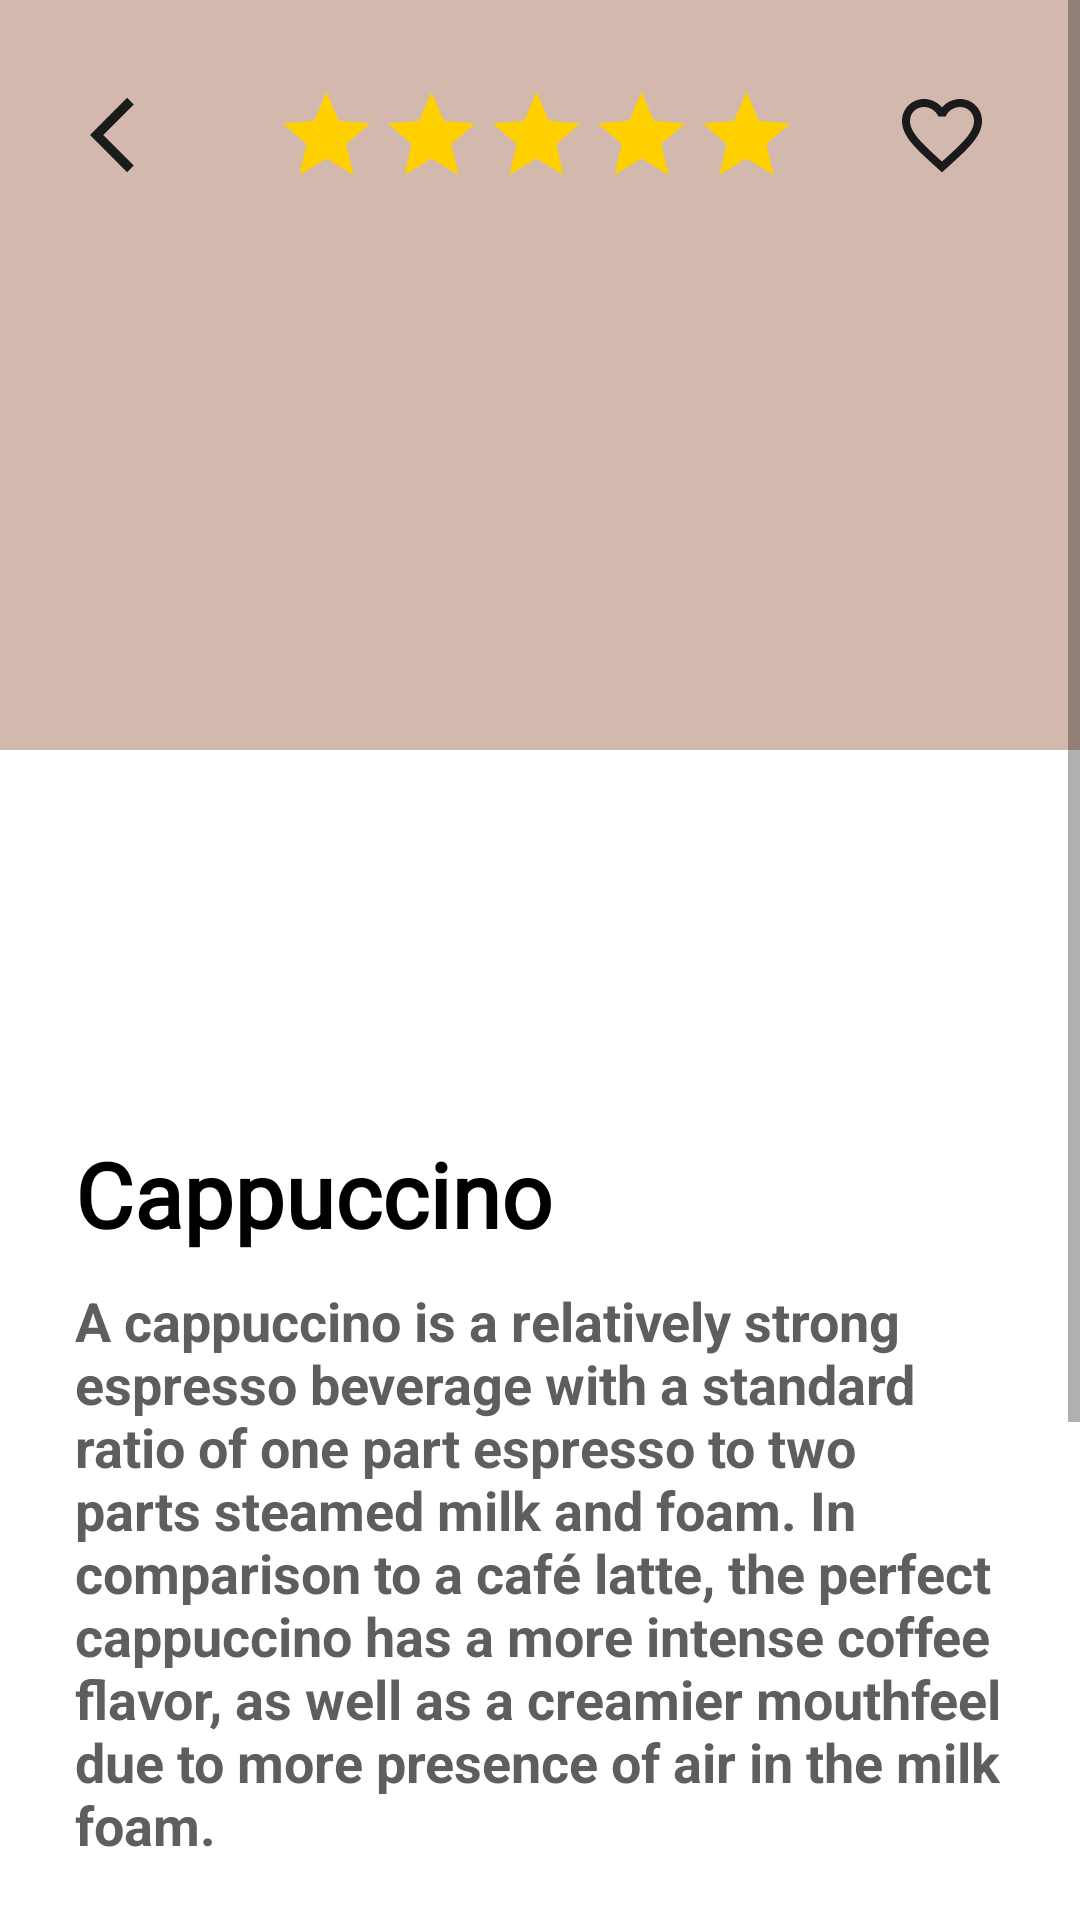

The Android layout XML behind this screen, and the referenced resources:
<!-- AndroidManifest.xml: application theme Theme.CoffeShop -->
<!-- res/layout/fragment_details.xml -->
<?xml version="1.0" encoding="utf-8"?>
<ScrollView xmlns:android="http://schemas.android.com/apk/res/android"
    xmlns:app="http://schemas.android.com/apk/res-auto"
    xmlns:tools="http://schemas.android.com/tools"
    android:layout_width="match_parent"
    android:layout_height="match_parent">

    <androidx.constraintlayout.widget.ConstraintLayout
        android:layout_width="match_parent"
        android:layout_height="match_parent"
        tools:context=".ui.view.homescreen.DetailsFragment">

        <View
            android:layout_width="match_parent"
            android:layout_height="250dp"
            android:background="@drawable/custom_details_background"
            app:layout_constraintTop_toTopOf="parent"
            app:layout_constraintStart_toStartOf="parent"
            app:layout_constraintEnd_toEndOf="parent"
            />


        <ImageView
            android:id="@+id/goBack"
            android:layout_width="30dp"
            android:layout_height="30dp"
            android:layout_marginStart="30dp"
            android:layout_marginTop="30dp"
            android:src="@drawable/return_back_icon"
            app:layout_constraintStart_toStartOf="parent"
            app:layout_constraintTop_toTopOf="parent" />

        <ImageView
            android:id="@+id/addToFavourites"
            android:layout_width="32dp"
            android:layout_height="32dp"
            android:layout_marginTop="30dp"
            android:layout_marginEnd="30dp"
            android:src="@drawable/unfilled_like_icon"
            app:layout_constraintBottom_toBottomOf="@+id/goBack"
            app:layout_constraintEnd_toEndOf="parent"
            app:layout_constraintTop_toTopOf="parent" />

        <com.google.android.material.imageview.ShapeableImageView
            android:id="@+id/detailsCoffeeImageView"
            android:layout_width="match_parent"
            android:layout_height="270dp"
            android:layout_marginHorizontal="50dp"
            android:layout_marginTop="20dp"
            android:scaleType="centerCrop"
            android:src="@drawable/cappuccino"
            app:layout_constraintEnd_toEndOf="parent"
            app:layout_constraintStart_toStartOf="parent"
            app:layout_constraintTop_toBottomOf="@+id/linearRatingLayout"
            app:shapeAppearanceOverlay="@style/RoundedAllCornerImage" />

        <TextView
            android:id="@+id/detailsCoffeeNameText"
            android:layout_width="match_parent"
            android:layout_height="wrap_content"
            android:layout_marginHorizontal="25dp"
            android:layout_marginTop="25dp"
            android:fontFamily="@font/courgette"
            android:text="Cappuccino"
            android:textColor="@color/black"
            android:textSize="30sp"
            android:textStyle="bold"
            app:layout_constraintEnd_toEndOf="parent"
            app:layout_constraintStart_toStartOf="parent"
            app:layout_constraintTop_toBottomOf="@id/detailsCoffeeImageView" />


        <TextView
            android:id="@+id/detailsCoffeeDetailsText"
            android:layout_width="match_parent"
            android:layout_height="wrap_content"
            android:layout_marginHorizontal="25dp"
            android:layout_marginTop="10dp"
            android:text="A cappuccino is a relatively strong espresso beverage with a standard ratio of one part espresso to two parts steamed milk and foam. In comparison to a café latte, the perfect cappuccino has a more intense coffee flavor, as well as a creamier mouthfeel due to more presence of air in the milk foam."
            android:textColor="@color/gray2"
            android:textSize="18sp"
            android:textStyle="bold"
            app:layout_constraintEnd_toEndOf="parent"
            app:layout_constraintStart_toStartOf="parent"
            app:layout_constraintTop_toBottomOf="@id/detailsCoffeeNameText" />

        <TextView
            android:id="@+id/sizeText"
            android:layout_width="match_parent"
            android:layout_height="wrap_content"
            android:layout_marginHorizontal="25dp"
            android:text="Size"
            android:layout_marginTop="15dp"
            android:textColor="@color/black"
            android:textSize="22sp"
            android:textStyle="bold"
            app:layout_constraintEnd_toEndOf="parent"
            app:layout_constraintStart_toStartOf="parent"
            app:layout_constraintTop_toBottomOf="@+id/detailsCoffeeDetailsText"
             />

        <androidx.recyclerview.widget.RecyclerView
            android:id="@+id/sizeRecyclerView"
            android:layout_width="match_parent"
            android:layout_height="0dp"
            android:layout_marginTop="5dp"
            app:layout_constraintEnd_toEndOf="parent"
            app:layout_constraintStart_toStartOf="parent"
            app:layout_constraintTop_toBottomOf="@id/sizeText" />

        <LinearLayout
            android:id="@+id/linearRatingLayout"
            android:layout_width="0dp"
            android:layout_height="wrap_content"
            android:gravity="center"
            android:orientation="horizontal"
            app:layout_constraintBottom_toBottomOf="@id/goBack"
            app:layout_constraintEnd_toStartOf="@id/addToFavourites"
            app:layout_constraintStart_toEndOf="@+id/goBack"
            app:layout_constraintTop_toTopOf="@id/goBack">

            <ImageView
                android:id="@+id/star1"
                android:layout_width="35dp"
                android:layout_height="35dp"
                android:src="@drawable/filled_star_icon" />

            <ImageView
                android:id="@+id/star2"
                android:layout_width="35dp"
                android:layout_height="35dp"
                android:src="@drawable/filled_star_icon" />

            <ImageView
                android:id="@+id/star3"
                android:layout_width="35dp"
                android:layout_height="35dp"
                android:src="@drawable/filled_star_icon" />

            <ImageView
                android:id="@+id/star4"
                android:layout_width="35dp"
                android:layout_height="35dp"
                android:src="@drawable/filled_star_icon" />

            <ImageView
                android:id="@+id/star5"
                android:layout_width="35dp"
                android:layout_height="35dp"
                android:src="@drawable/filled_star_icon" />
        </LinearLayout>

        <TextView
            android:id="@+id/countText"
            android:layout_width="match_parent"
            android:layout_height="wrap_content"
            android:layout_marginHorizontal="25dp"
            android:layout_marginTop="20dp"
            android:text="Count"
            android:textColor="@color/black"
            android:textSize="22sp"
            android:textStyle="bold"
            app:layout_constraintEnd_toEndOf="parent"
            app:layout_constraintStart_toStartOf="parent"
            app:layout_constraintTop_toBottomOf="@id/sizeRecyclerView" />


        <androidx.appcompat.widget.AppCompatButton
            android:id="@+id/minusButton"
            android:layout_width="100dp"
            android:layout_height="45dp"
            android:layout_marginStart="40dp"
            android:background="@drawable/custom_button_background"
            android:text="-"
            android:textColor="@color/white"
            android:textSize="18sp"
            android:textStyle="bold"
            app:layout_constraintEnd_toEndOf="@+id/detailsCoffeePriceText"
            app:layout_constraintStart_toStartOf="parent"
            app:layout_constraintTop_toTopOf="@id/plusButton"
            app:layout_constraintBottom_toBottomOf="@id/plusButton"
            tools:ignore="TouchTargetSizeCheck"
            />

        <TextView
            android:id="@+id/countOfOrders"
            android:layout_width="45dp"
            android:layout_height="45dp"
            android:text="0"
            android:layout_marginHorizontal="5dp"
            android:gravity="center"
            android:textColor="@color/black"
            android:textSize="22sp"
            android:textStyle="bold"
            app:layout_constraintBottom_toBottomOf="@id/minusButton"
            app:layout_constraintEnd_toStartOf="@+id/plusButton"
            app:layout_constraintHorizontal_bias="0.5"
            app:layout_constraintStart_toEndOf="@+id/minusButton"
            app:layout_constraintTop_toTopOf="@+id/minusButton"
            app:layout_constraintVertical_bias="0.0" />


        <androidx.appcompat.widget.AppCompatButton
            android:id="@+id/plusButton"
            android:layout_width="100dp"
            android:layout_height="45dp"
            android:layout_marginTop="15dp"
            android:background="@drawable/custom_button_background"
            android:text="+"
            android:textColor="@color/white"
            android:textSize="18sp"
            android:textStyle="bold"
            app:layout_constraintEnd_toEndOf="@+id/addToCartButton"
            app:layout_constraintStart_toStartOf="@+id/addToCartButton"
            app:layout_constraintTop_toBottomOf="@id/countText" />

        <TextView
            android:id="@+id/detailsCoffeePriceText"
            android:layout_width="120dp"
            android:layout_height="wrap_content"

            android:layout_marginTop="10dp"
            android:gravity="center"
            android:text="Total price 4.33 $"
            android:textColor="@color/black"
            android:textSize="22sp"
            android:textStyle="bold"
            app:layout_constraintBottom_toBottomOf="parent"
            app:layout_constraintEnd_toEndOf="parent"
            app:layout_constraintStart_toStartOf="parent"
            app:layout_constraintHorizontal_bias="0.08"
            app:layout_constraintTop_toBottomOf="@id/countText"
            app:layout_constraintVertical_bias="0.85" />

        <androidx.appcompat.widget.AppCompatButton
            android:id="@+id/addToCartButton"
            android:layout_width="170dp"
            android:layout_height="55dp"
            android:layout_marginTop="20dp"
            android:layout_marginBottom="10dp"
            android:background="@drawable/custom_button_background"
            android:text="@string/add_to_cart_text"
            android:textAllCaps="false"
            android:textColor="@color/white"
            android:textSize="16sp"
            android:textStyle="bold"
            app:layout_constraintTop_toBottomOf="@+id/plusButton"
            app:layout_constraintBottom_toBottomOf="parent"
            app:layout_constraintEnd_toEndOf="parent"
            app:layout_constraintHorizontal_bias="0.91"
            app:layout_constraintStart_toStartOf="parent" />


    </androidx.constraintlayout.widget.ConstraintLayout>
</ScrollView>
<!-- resources referenced by this layout -->
<resources>
  <color name="black">#000000</color>
  <color name="gray2">#5E5E5E</color>
  <color name="white">#FFFFFF</color>
  <!-- drawable custom_details_background (drawable) -->
  <?xml version="1.0" encoding="utf-8"?>
  <shape xmlns:android="http://schemas.android.com/apk/res/android">
      <solid android:color="@color/light_brown2" />
  
  </shape>
  <!-- drawable filled_star_icon (drawable) -->
  <vector xmlns:android="http://schemas.android.com/apk/res/android"
      android:width="24dp"
      android:height="24dp"
      android:tint="@color/yellow"
      android:viewportWidth="24"
      android:viewportHeight="24">
      <path
          android:fillColor="@android:color/white"
          android:pathData="M12,17.27L18.18,21l-1.64,-7.03L22,9.24l-7.19,-0.61L12,2 9.19,8.63 2,9.24l5.46,4.73L5.82,21z" />
  </vector>
  <!-- drawable return_back_icon (drawable) -->
  <vector xmlns:android="http://schemas.android.com/apk/res/android"
      android:width="24dp"
      android:height="24dp"
      android:autoMirrored="true"
      android:tint="@color/light_black"
      android:viewportWidth="24"
      android:viewportHeight="24">
      <path
          android:fillColor="@android:color/white"
          android:pathData="M11.67,3.87L9.9,2.1 0,12l9.9,9.9 1.77,-1.77L3.54,12z" />
  </vector>
  <!-- drawable unfilled_like_icon (drawable) -->
  <vector xmlns:android="http://schemas.android.com/apk/res/android"
      android:width="24dp"
      android:height="24dp"
      android:tint="@color/light_black"
      android:viewportWidth="24"
      android:viewportHeight="24">
      <path
          android:fillColor="@android:color/white"
          android:pathData="M16.5,3c-1.74,0 -3.41,0.81 -4.5,2.09C10.91,3.81 9.24,3 7.5,3 4.42,3 2,5.42 2,8.5c0,3.78 3.4,6.86 8.55,11.54L12,21.35l1.45,-1.32C18.6,15.36 22,12.28 22,8.5 22,5.42 19.58,3 16.5,3zM12.1,18.55l-0.1,0.1 -0.1,-0.1C7.14,14.24 4,11.39 4,8.5 4,6.5 5.5,5 7.5,5c1.54,0 3.04,0.99 3.57,2.36h1.87C13.46,5.99 14.96,5 16.5,5c2,0 3.5,1.5 3.5,3.5 0,2.89 -3.14,5.74 -7.9,10.05z" />
  </vector>
  <string name="add_to_cart_text">Add to cart</string>
  <style name="RoundedAllCornerImage">
          <item name="cornerSizeTopRight">5%</item>
          <item name="cornerSizeTopLeft">5%</item>
          <item name="cornerSizeBottomLeft">5%</item>
          <item name="cornerSizeBottomRight">5%</item>
      </style>
  <style name="Theme.CoffeShop" parent="Theme.MaterialComponents.DayNight.DarkActionBar">
          
          <item name="colorPrimary">@color/brown</item>
          <item name="colorPrimaryVariant">@color/purple_700</item>
          <item name="colorOnPrimary">@color/white</item>
          
          <item name="colorSecondary">@color/teal_200</item>
          <item name="colorSecondaryVariant">@color/teal_700</item>
          <item name="colorOnSecondary">@color/black</item>
          
          <item name="android:statusBarColor">@color/light_black</item>
          
          <item name="windowActionBar">false</item>
          <item name="windowNoTitle">true</item>
      </style>
  <color name="light_brown2">#d3b8ae</color>
  <color name="yellow">#FFD000</color>
  <color name="light_black">#1b1b1b</color>
  <color name="brown">#c67c4e</color>
  <color name="purple_700">#FF3700B3</color>
  <color name="teal_200">#FF03DAC5</color>
  <color name="teal_700">#FF018786</color>
</resources>
